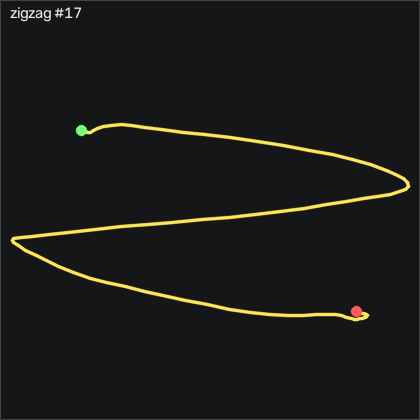

Data behind this chart, as committed beside it:
t_s, ax, ay, az, gx, gy, gz, seq
0.00000, -0.839, -0.29, 0.4, 3.441, 1.658, 1.364, 27256
0.01000, -0.857, -0.278, 0.397, 4.202, 1.902, 1.73, 27257
0.02100, -0.86, -0.273, 0.398, 4.904, 1.414, 1.608, 27258
0.03000, -0.856, -0.26, 0.401, 5.391, 0.9263, 1.303, 27259
0.04000, -0.846, -0.245, 0.4, 5.697, 0.5913, 0.8462, 27260
0.05000, -0.841, -0.237, 0.4, 5.513, 0.5913, 0.3272, 27261
0.06100, -0.843, -0.236, 0.398, 5.026, 0.8653, 0.08319, 27262
0.07000, -0.842, -0.238, 0.403, 4.721, 1.231, 0.2362, 27263
0.08000, -0.845, -0.233, 0.405, 4.447, 1.322, 0.4192, 27264
0.09000, -0.848, -0.233, 0.403, 4.112, 1.536, 0.7242, 27265
0.1, -0.857, -0.251, 0.403, 3.562, 1.81, 0.4802, 27266
0.11, -0.88, -0.308, 0.396, 3.318, 2.023, -0.09881, 27267
0.12, -0.938, -0.399, 0.386, 4.508, 2.054, -0.4038, 27268
0.13, -0.994, -0.532, 0.374, 7.984, -0.1107, -0.8008, 27269
0.14, -1.025, -0.668, 0.387, 15.24, -4.623, -1.715, 27270
0.151, -0.973, -0.794, 0.391, 26.95, -11.54, -2.264, 27271
0.16, -0.83, -0.795, 0.392, 43.04, -17.92, -3.697, 27272
0.17, -0.665, -0.759, 0.399, 58.84, -19.17, -3.728, 27273
0.18, -0.568, -0.785, 0.413, 71.89, -13.77, -2.295, 27274
0.191, -0.526, -0.914, 0.43, 83.87, -4.105, 1.791, 27275
0.2, -0.536, -1.105, 0.424, 99.78, 6.292, 5.083, 27276
0.21, -0.567, -1.293, 0.352, 122.5, 15.56, 8.59, 27277
0.22, -0.621, -1.387, 0.325, 151.1, 21.02, 21, 27278
0.231, -0.609, -1.251, 0.268, 184.2, 22.97, 33.65, 27279
0.24, -0.583, -0.924, 0.18, 215.1, 25.53, 39.87, 27280
0.25, -0.592, -0.513, 0.102, 237.1, 29.37, 41.55, 27281
0.26, -0.608, -0.101, 0.07300, 246.3, 32.88, 40.24, 27282
0.27, -0.65, 0.225, 0.08500, 242.8, 37.12, 34.69, 27283
0.28, -0.707, 0.453, 0.102, 230.8, 41.08, 24.96, 27284
0.29, -0.785, 0.686, 0.09500, 213, 44.58, 22.55, 27285
0.3, -0.875, 0.908, 0.106, 189.5, 46.54, 27.95, 27286
0.31, -0.921, 1.045, 0.146, 160.7, 45.62, 35.85, 27287
0.321, -0.927, 1.127, 0.207, 129.9, 43.94, 40.36, 27288
0.33, -0.973, 1.182, 0.103, 99.02, 42.97, 37.22, 27289
0.34, -1.019, 1.265, 0.144, 69.08, 40.71, 23.68, 27290
0.35, -1.045, 1.267, 0.184, 37.16, 36.96, 10.6, 27291
0.361, -1.041, 1.236, 0.178, 4.904, 32.57, 1.12, 27292
0.37, -1.015, 1.176, 0.208, -25.71, 27.42, -10.56, 27293
0.38, -0.947, 1.102, 0.211, -55.13, 23, -19.58, 27294
0.39, -0.859, 1.053, 0.202, -83.14, 20.23, -25.46, 27295
0.401, -0.794, 0.986, 0.195, -110.2, 20.65, -32.45, 27296
0.41, -0.761, 0.884, 0.17, -136.4, 23.09, -41.41, 27297
0.42, -0.753, 0.748, 0.113, -160.8, 25.96, -50.62, 27298
0.43, -0.769, 0.606, 0.06300, -182.5, 28.49, -58.48, 27299
0.44, -0.809, 0.468, 0.02400, -201.3, 30.29, -62.57, 27300
0.45, -0.849, 0.31, -0.02500, -217.7, 30.23, -63.45, 27301
0.46, -0.85, 0.152, -0.06100, -230.7, 28, -63.73, 27302
0.47, -0.816, 0.01400, -0.07100, -239.3, 24.52, -65.16, 27303
0.48, -0.767, -0.09100, -0.08700, -244.5, 21.93, -68.18, 27304
0.491, -0.716, -0.218, -0.114, -247.8, 20.8, -75.01, 27305
0.5, -0.714, -0.414, -0.14, -249.7, 22.12, -82.36, 27306
0.51, -0.766, -0.724, -0.131, -248.6, 24.74, -89.18, 27307
0.52, -0.844, -1.121, -0.08700, -241, 26.23, -90.43, 27308
0.531, -0.922, -1.501, -0.02000, -222.6, 24.68, -80.43, 27309
0.54, -0.928, -1.787, 0.07500, -192.4, 19.58, -61.14, 27310
0.55, -0.863, -1.967, 0.159, -153.1, 13.88, -38.67, 27311
0.56, -0.752, -2, 0.23, -107.6, 10.29, -18.27, 27312
0.571, -0.668, -1.878, 0.261, -60.58, 10.99, -2.356, 27313
0.58, -0.599, -1.667, 0.284, -17.78, 14.92, 8.071, 27314
0.59, -0.563, -1.453, 0.274, 17.31, 21.9, 12.89, 27315
... 55 more rows
